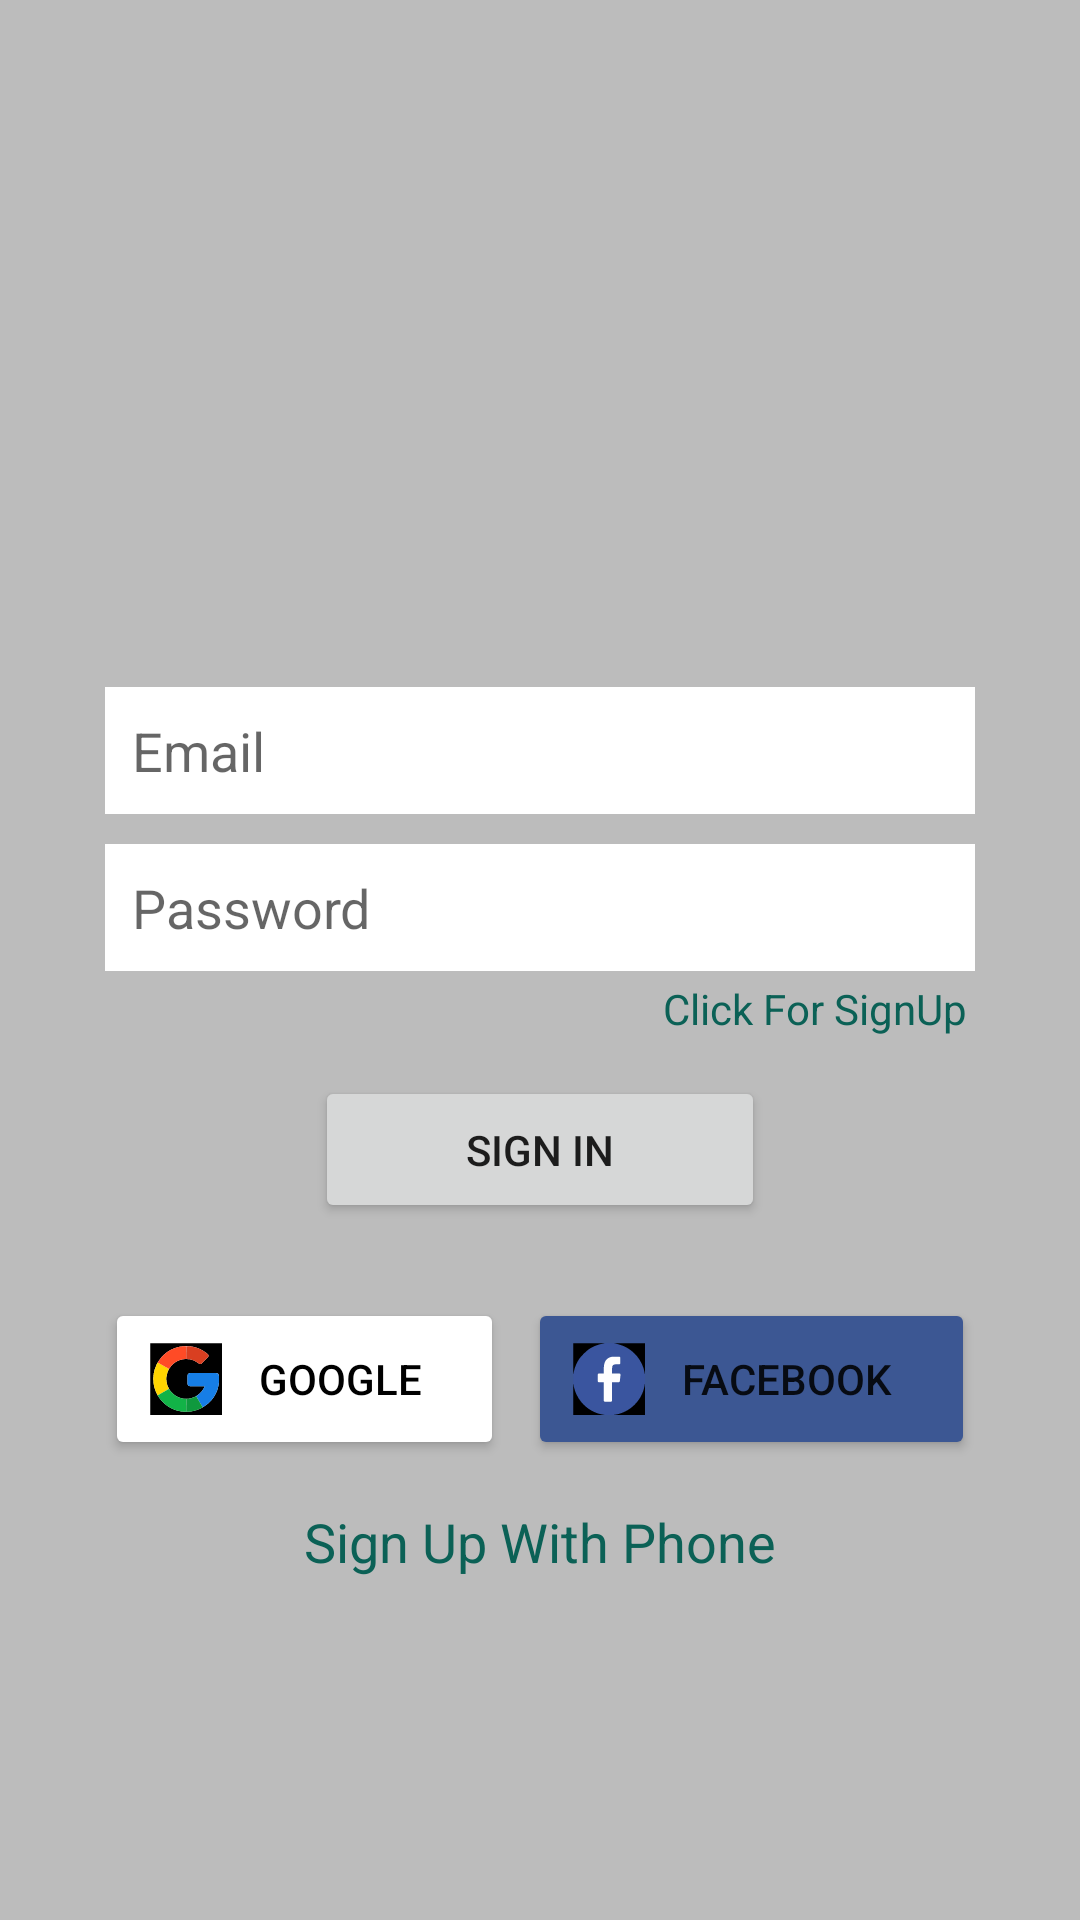

Write the Android layout XML for this screen, with the resource values it uses.
<!-- AndroidManifest.xml: application theme Theme.PersonalWhatsApp -->
<!-- res/layout/activity_sign_in.xml -->
<?xml version="1.0" encoding="utf-8"?>
<LinearLayout xmlns:android="http://schemas.android.com/apk/res/android"
    xmlns:app="http://schemas.android.com/apk/res-auto"
    xmlns:tools="http://schemas.android.com/tools"
    android:layout_width="match_parent"
    android:layout_height="match_parent"
    android:background="@color/grayBackground"
    android:gravity="center"
    android:orientation="vertical"
    android:padding="5dp"
    tools:context=".SignInActivity">

    <LinearLayout
        android:layout_width="match_parent"
        android:layout_height="wrap_content"
        android:layout_marginStart="30dp"
        android:layout_marginLeft="30dp"
        android:layout_marginEnd="30dp"
        android:layout_marginRight="30dp"
        android:gravity="center_horizontal"
        android:orientation="vertical">

        <ImageView
            android:id="@+id/imageView2"
            android:layout_width="100dp"
            android:layout_height="100dp"
            app:srcCompat="@drawable/whatsapp" />



        <EditText
            android:id="@+id/etEmail"
            android:layout_marginTop="15dp"
            android:layout_width="match_parent"
            android:layout_height="wrap_content"
            android:layout_marginBottom="10dp"
            android:background="@color/white"
            android:ems="10"
            android:hint="Email"
            android:inputType="textEmailAddress"
            android:padding="9dp"
            tools:ignore="TouchTargetSizeCheck" />

        <EditText
            android:id="@+id/etPassword"
            android:layout_width="match_parent"
            android:layout_height="wrap_content"
            android:background="@color/white"
            android:ems="10"
            android:hint="Password"
            android:inputType="textPassword"
            android:padding="9dp"
            tools:ignore="TouchTargetSizeCheck" />

        <TextView
            android:id="@+id/tvClickSignUp"
            android:layout_width="wrap_content"
            android:layout_height="wrap_content"
            android:layout_gravity="right"
            android:gravity="right"
            android:padding="3dp"
            android:text="Click For SignUp"
            android:textColor="@color/whatsAppColor"/>

        <Button
            android:id="@+id/btnSignIn"
            android:layout_width="150dp"
            android:layout_height="wrap_content"
            android:layout_marginTop="10dp"
            android:padding="15dp"
            android:text="Sign In"
            app:cornerRadius="4dp" />

        <LinearLayout
            android:layout_width="match_parent"
            android:layout_height="match_parent"
            android:layout_marginTop="25dp"
            android:orientation="horizontal">

            <Button
                android:id="@+id/btnGoogle"
                android:layout_width="wrap_content"
                android:layout_height="wrap_content"
                android:layout_marginEnd="4dp"
                android:layout_marginRight="4dp"
                android:layout_weight="1"
                android:drawableLeft="@drawable/ic_google1"
                android:padding="15dp"
                android:text="GOOGLE"
                android:textColor="@color/black"
                app:backgroundTint="@color/white"
                app:cornerRadius="4dp"
                tools:ignore="TouchTargetSizeCheck" />

            <Button
                android:id="@+id/btn_fb"
                android:layout_width="wrap_content"
                android:layout_height="wrap_content"
                android:layout_marginStart="4dp"
                android:layout_marginLeft="4dp"
                android:layout_weight="1"
                android:drawableLeft="@drawable/ic_facebook1"
                android:padding="15dp"
                android:text="Facebook"
                app:backgroundTint="@color/fb_color"
                app:cornerRadius="4dp" />

        </LinearLayout>

        <TextView
            android:id="@+id/signUpPhone"
            android:layout_width="wrap_content"
            android:layout_height="wrap_content"
            android:layout_marginTop="15dp"
            android:text="Sign Up With Phone"
            android:textColor="@color/colorPrimary"
            android:textSize="18dp" />

    </LinearLayout>

</LinearLayout>
<!-- resources referenced by this layout -->
<resources>
  <color name="black">#FF000000</color>
  <color name="colorPrimary">#0b6156</color>
  <color name="fb_color">#3c5793</color>
  <color name="grayBackground">#BCBCBC</color>
  <color name="whatsAppColor">#0b6156</color>
  <color name="white">#FFFFFFFF</color>
  <!-- drawable ic_facebook1: vector/xml drawable (drawable, 5763 chars, omitted) -->
  <!-- drawable ic_google1: vector/xml drawable (drawable, 6210 chars, omitted) -->
  <style name="Theme.PersonalWhatsApp" parent="Theme.MaterialComponents.DayNight.DarkActionBar">
          
          <item name="colorPrimary">@color/colorPrimary</item>
          <item name="colorPrimaryVariant">@color/colorPrimaryDark</item>
          <item name="colorOnPrimary">@color/white</item>
          
          <item name="colorSecondary">@color/teal_200</item>
          <item name="colorSecondaryVariant">@color/teal_700</item>
          <item name="colorOnSecondary">@color/black</item>
          
          <item name="android:statusBarColor" tools:targetApi="l">?attr/colorPrimaryVariant</item>
          
      </style>
  <color name="colorPrimaryDark">#095049</color>
  <color name="teal_200">#FF03DAC5</color>
  <color name="teal_700">#FF018786</color>
</resources>
